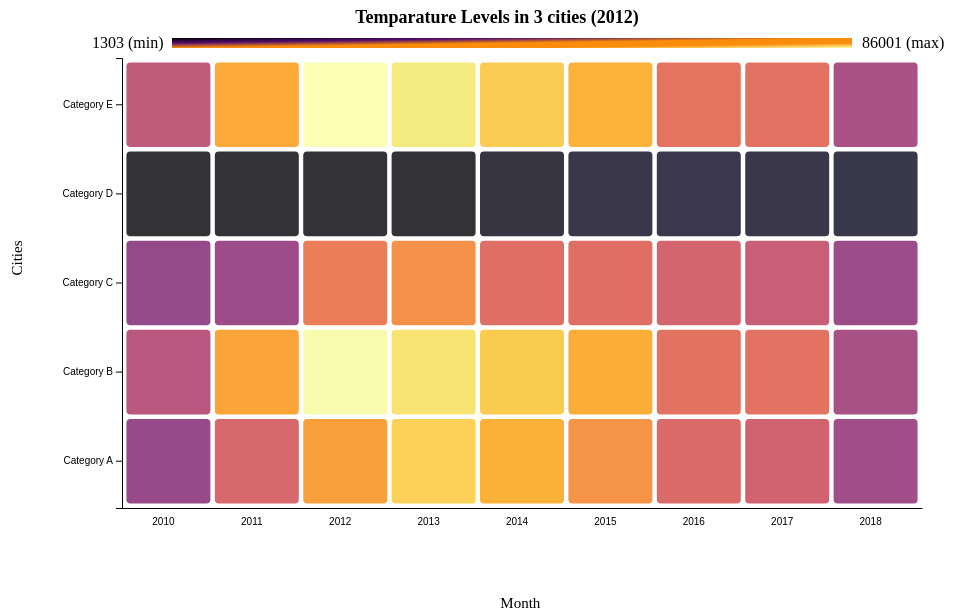
D3 v6 page, settled after 360 driven frames (6 s of simulated time); the page loaded 1 data file(s).


// ── index8.js
const chartAreaHeight = 720
const chartAreaWidth = 1200

const margin = {top: 50, right: 50, bottom: 70, left: 150}
const width = chartAreaWidth - margin.left - margin.right;
const height = chartAreaHeight - margin.top - margin.bottom;
let min = undefined, max = undefined;

// Tooltip :  https://bl.ocks.org/alandunning/274bf248fd0f362d64674920e85c1eb7
let tooltip = d3.select("body").append("div").attr("class", "toolTip");

// Creating svg (canvas)
const svg = d3.select("#chart-area").append("svg")
    .attr("width", width)
    .attr("height", height);

// Creating groups
const g = svg.append("g")
    .attr("transform", `translate(${margin.left}, ${margin.top} )`);

// const monthsArr = ["January", "Febuary", "March", "April", "May", "June", "July", "August", "September", "October", "November", "December"];
const monthsArr = ["2010","2011","2012","2013","2014","2015","2016","2017","2018"];

const citiesDict = {
    "ATL": "Atlanta",
    "BOS": "Boston",
    "BWI": "Baltimore",
    "CLT": "Charlotte",
    "DCA": "Washington"
}

const monthDict = {
    "01": "January",
    "02": "Febuary",
    "03": "March",
    "04": "April",
    "05": "May",
    "06": "June",
    "07": "July",
    "08": "August",
    "09": "September",
    "10": "October",
    "11": "November",
    "12": "December",
}

const airportCodes = ['Category A','Category B','Category C','Category D','Category E'];

// Extracting data from CSV - async IIFE
( async ()=>{
    try{
        let map = {}
        const data = await d3.tsv("test5.tsv")
        data.forEach(i=>{
            let key = i.year
            if(!map[key]){
                map[key] = []
            }
            map[key].push(i)
        })
        let plotData2 = []
        Object.keys(map).forEach((month) =>{
            let dict = {}
            dict["Category A"] = 0
            dict["Category B"] = 0
            dict["Category C"] = 0
            dict["Category D"] = 0
            dict["Category E"] = 0
            let len = map[month].length;
            map[month].forEach(data=>{
                dict["Category A"] += +data["Category A"]
                dict["Category B"] += +data["Category B"]
                dict["Category C"] += +data["Category C"]
                dict["Category D"] += +data["Category D"]
                dict["Category E"] += +data["Category E"]
            })
            console.log("dict",dict);
            dict["Category A"] = dict["Category A"]/len
            dict["Category B"] = dict["Category B"]/len
            dict["Category C"] = dict["Category C"]/len
            dict["Category D"] = dict["Category D"]/len
            dict["Category E"] = dict["Category E"]/len
            const minVal = Math.min.apply(null,Object.values(dict))
            const maxVal = Math.max.apply(null,Object.values(dict))
            if(min){
                if(min > minVal)
                    min = minVal;
            }
            else{
                min = minVal;
            }
            if(max){
                if(max < maxVal)
                    max = maxVal;
            }
            else{
                max = maxVal;
            }

            Object.keys(dict).forEach(city=>{
                plotData2.push({group:month, value:Math.round(dict[city]), variable:city})
            })
        })
        drawBarChart(plotData2);
    }
    catch (e){
        console.error("Error : ", e)
    }
})()

// Rendering the bar chart
function drawBarChart(data) {

    // Ref (Heatmap) : https://www.d3-graph-gallery.com/graph/heatmap_style.html
    const myColor = d3.scaleSequential()
        .interpolator(d3.interpolateInferno)
        .domain([min,max])

    const defs = g.append("defs");

    let linearGradient = defs.append("linearGradient")
        .attr("id", "linear-gradient")
        .attr("x1", "0%")
        .attr("x2", "100%")
        .attr("y1", "0%")
        .attr("y2", "100%");

    linearGradient.append("stop")
        .attr("offset", "0%")
        .attr("stop-color", myColor(min));

    linearGradient.append("stop")
        .attr("offset", "25%")
        .attr("stop-color", myColor(max * 0.25));

    linearGradient.append("stop")
        .attr("offset", "50%")
        .attr("stop-color", myColor(max * 0.75));

    linearGradient.append("stop")
        .attr("offset", "75%")
        .attr("stop-color", myColor(max * 0.75));

    linearGradient.append("stop")
        .attr("offset", "100%")
        .attr("stop-color", myColor(max));

    g.append("rect")
        .attr("x", 50)
        .attr("y", - 20)
        .attr("width", width - 320)
        .attr("height", 10)
        // .style("stroke", "black")
        // .style("stroke-width", 2)
        .style("fill", "url(#linear-gradient)")

    g.append("text")
        .attr("class",  "min-value")
        .attr("x",  -30)
        .attr("y", -10)
        .text(Math.round(min) +" (min)")

    g.append("text")
        .attr("class",  "max-value")
        .attr("x",   width - 260)
        .attr("y", -10)
        .text(Math.round(max) +" (max)")

    // X axis label
    // Ref: text label for the x axis (https://bl.ocks.org/d3noob/23e42c8f67210ac6c678db2cd07a747e)
    g.append("text")
        .attr("class", "x axis-label")
        .attr("x",  width / 3 + 65)
        .attr("y", height - margin.bottom + 20)
        .attr("font-size", "15px")
        .attr("text-anchor", "middle")
        .text("Month")

    // scaleBand is used to position many visual elements in a particular order with even spacing
    // ref: http://daydreamingnumbers.com/learn-d3/bar-charts-in-d3/
    // https://github.com/d3/d3-scale/blob/master/README.md#scaleBand
    // https://github.com/d3/d3-scale/blob/master/README.md#band_paddingInner
    const xAxisRange = d3.scaleBand()
        .domain(monthsArr)
        .range([0, width - margin.right - margin.left])
        .padding(0.05);

    const xAxisCall = d3.axisBottom(xAxisRange)
                    .tickSize(0)

    g.append("g")
        .attr("class", "x axis")
        .attr("transform", `translate(0, ${3*height/4})`)
        .call(xAxisCall)        // https://stackoverflow.com/questions/12805309/javascript-library-d3-call-function
        .selectAll("text")      // https://stackoverflow.com/questions/12805309/javascript-library-d3-call-function
        .attr("y", "10")        //  https://stackoverflow.com/questions/41193617/group-each-rect-and-text-in-d3#answer-41193711
        .attr("x", "-5")
        .attr("text-anchor", "middle")
        .select(".domain").remove();

    // Scaling y-axis data
    const yAxisRange = d3.scaleBand()
        .domain(airportCodes)
        .range([3*height/4, 0])
        .padding(0.05);

    // Creating y-axis
    // https://www.tutorialsteacher.com/d3js/axes-in-d3
    // https://observablehq.com/@d3/axis-ticks
    // tickFormat => https://github.com/d3/d3-axis#axis_tickFormat
    const yAxisCall = d3.axisLeft(yAxisRange)
        .ticks(6)
        .tickFormat(d =>{

            return d;
        })

    g.append("g")
        .attr("class", "y axis")
        .call(yAxisCall)

    // Y label
    g.append("text")
        .attr("class", "y axis-label")
        .attr("x", - ( height / 3))
        .attr("y", -100)
        .attr("font-size", "15px")
        .attr("text-anchor", "middle")
        .attr("transform", "rotate(-90)")
        .text("Cities")


        g.selectAll()
        .data(data, function(d) {return d.group+':'+d.variable;})
        .enter()
        .append("rect")
        .attr("x", function(d) {
            return xAxisRange(d.group) })
        .attr("y", function(d) {
            return yAxisRange(d.variable) })
        .attr("rx", 4)
        .attr("ry", 4)
        .attr("width", xAxisRange.bandwidth() )
        .attr("height", yAxisRange.bandwidth() )
        .style("fill", function(d) {
            return myColor(d.value)} )
        .style("stroke-width", 4)
        .style("stroke", "none")
        .style("opacity", 0.8)
        .on("mousemove", function(event, d){
            tooltip
                .style("left", event.pageX - 100 + "px")
                .style("top", event.pageY - 90 + "px")
                .style("display", "inline-block")
                .html((d.variable) + "<br>Year: "+  d.group + "<br>Average: "+ (d.value));
        })
        .on("mouseout", function(d){ tooltip.style("display", "none");});


    // // Adding chart label
    g.append("text")
        .attr("class", "chart-label")
        .attr("x",  3 * width / 8)
        .attr("y", -35)
        .text("Temparature Levels in 3 cities (2012)")
}



### data: test5.tsv
year	Category A	Category B	Category C	Category D	Category E
2010	30382	39664	29838	1303	41424
2011	48206	64938	31885	2098	66047
2012	63898	84431	55150	1836	86001
2013	74690	78712	60342	1757	80278
2014	67675	73282	50764	4027	73436
2015	60601	66851	50467	6107	67814
2016	49587	52122	46946	6368	52523
2017	45991	51800	43909	6130	51874
2018	33038	35345	31828	5930	35693